Labelled photos from "Dataset", an image-classification folder in daffakurnia11/Coffee-Beans-Roast-Level-Classification. The possible labels are: dark roast, green, light roast, medium roast.

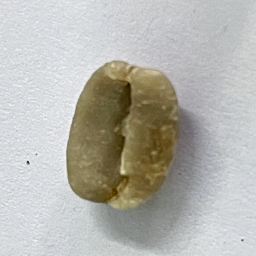
Label: green

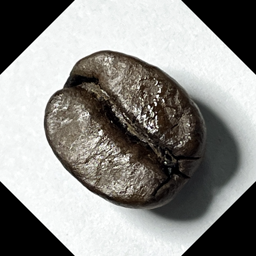
Label: dark roast

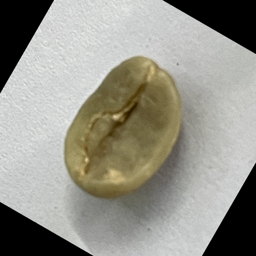
Label: green

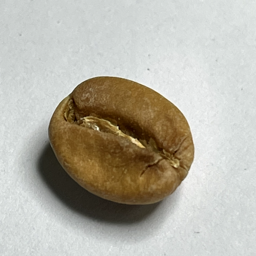
Label: light roast

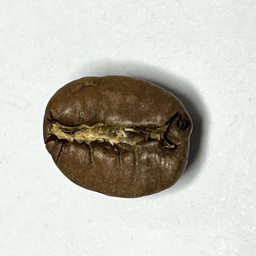
Label: medium roast

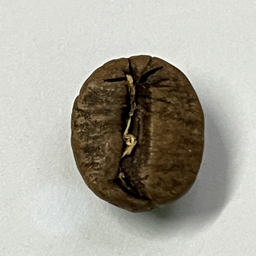
Label: medium roast
